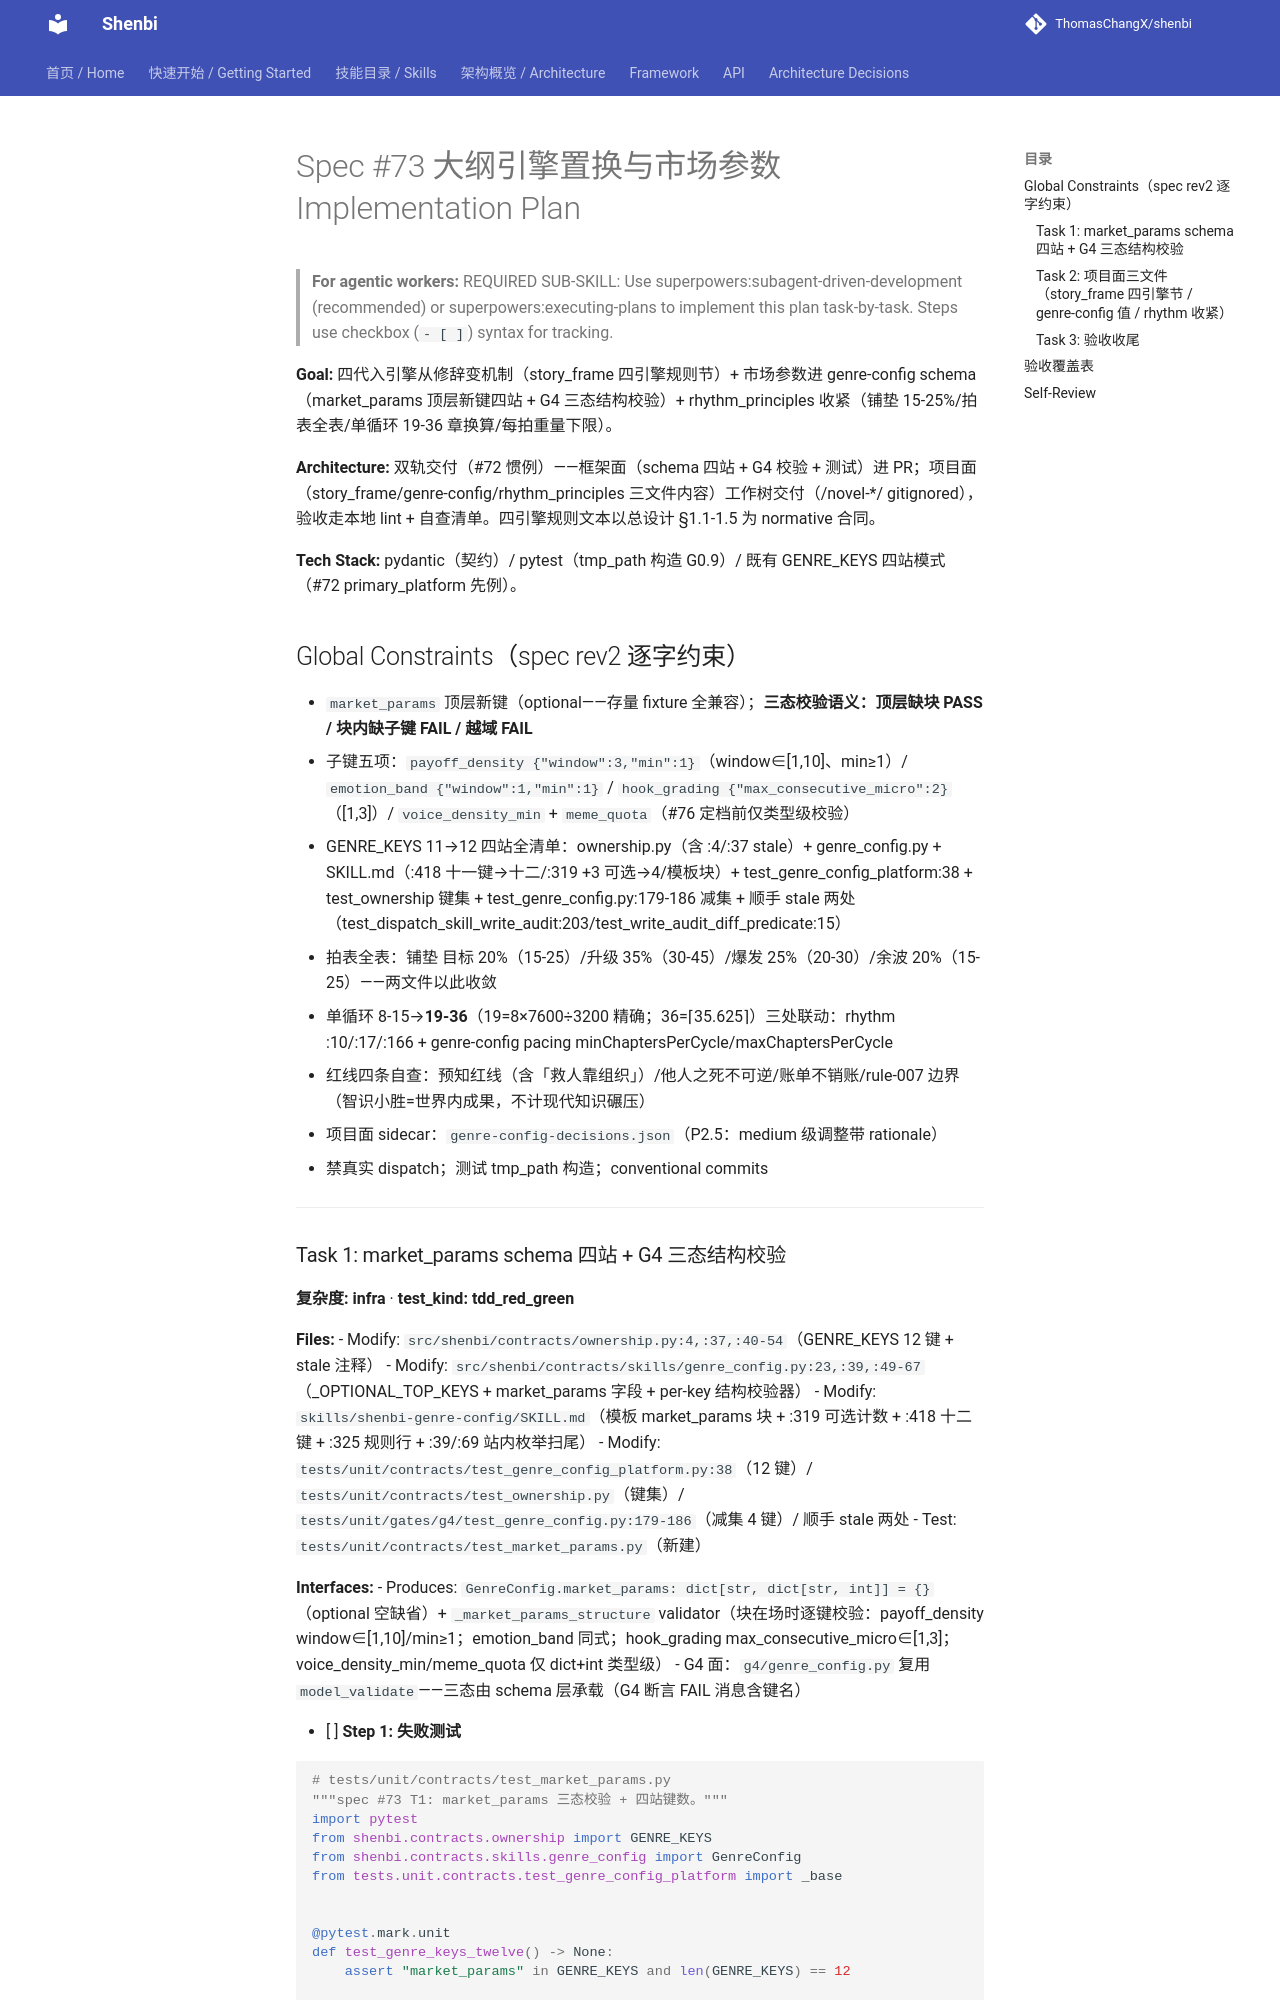

repository: ThomasChangX/shenbi · page: superpowers/plans/archive/2026-10-25-spec73-engine-swap/index.html · generator: mkdocs

# Spec #73 大纲引擎置换与市场参数 Implementation Plan

> **For agentic workers:** REQUIRED SUB-SKILL: Use superpowers:subagent-driven-development (recommended) or superpowers:executing-plans to implement this plan task-by-task. Steps use checkbox (`- [ ]`) syntax for tracking.

**Goal:** 四代入引擎从修辞变机制（story_frame 四引擎规则节）+ 市场参数进 genre-config schema（market_params 顶层新键四站 + G4 三态结构校验）+ rhythm_principles 收紧（铺垫 15-25%/拍表全表/单循环 19-36 章换算/每拍重量下限）。

**Architecture:** 双轨交付（#72 惯例）——框架面（schema 四站 + G4 校验 + 测试）进 PR；项目面（story_frame/genre-config/rhythm_principles 三文件内容）工作树交付（/novel-*/ gitignored），验收走本地 lint + 自查清单。四引擎规则文本以总设计 §1.1-1.5 为 normative 合同。

**Tech Stack:** pydantic（契约）/ pytest（tmp_path 构造 G0.9）/ 既有 GENRE_KEYS 四站模式（#72 primary_platform 先例）。

## Global Constraints（spec rev2 逐字约束）

- `market_params` 顶层新键（optional——存量 fixture 全兼容）；**三态校验语义：顶层缺块 PASS / 块内缺子键 FAIL / 越域 FAIL**
- 子键五项：`payoff_density {"window":3,"min":1}`（window∈[1,10]、min≥1）/ `emotion_band {"window":1,"min":1}` / `hook_grading {"max_consecutive_micro":2}`（[1,3]）/ `voice_density_min` + `meme_quota`（#76 定档前仅类型级校验）
- GENRE_KEYS 11→12 四站全清单：ownership.py（含 :4/:37 stale）+ genre_config.py + SKILL.md（:418 十一键→十二/:319 +3 可选→4/模板块）+ test_genre_config_platform:38 + test_ownership 键集 + test_genre_config.py:179-186 减集 + 顺手 stale 两处（test_dispatch_skill_write_audit:203/test_write_audit_diff_predicate:15）
- 拍表全表：铺垫 目标 20%（15-25）/升级 35%（30-45）/爆发 25%（20-30）/余波 20%（15-25）——两文件以此收敛
- 单循环 8-15→**19-36**（19=8×7600÷3200 精确；36=⌈35.625⌉）三处联动：rhythm :10/:17/:166 + genre-config pacing minChaptersPerCycle/maxChaptersPerCycle
- 红线四条自查：预知红线（含「救人靠组织」）/他人之死不可逆/账单不销账/rule-007 边界（智识小胜=世界内成果，不计现代知识碾压）
- 项目面 sidecar：`genre-config-decisions.json`（P2.5：medium 级调整带 rationale）
- 禁真实 dispatch；测试 tmp_path 构造；conventional commits

---
